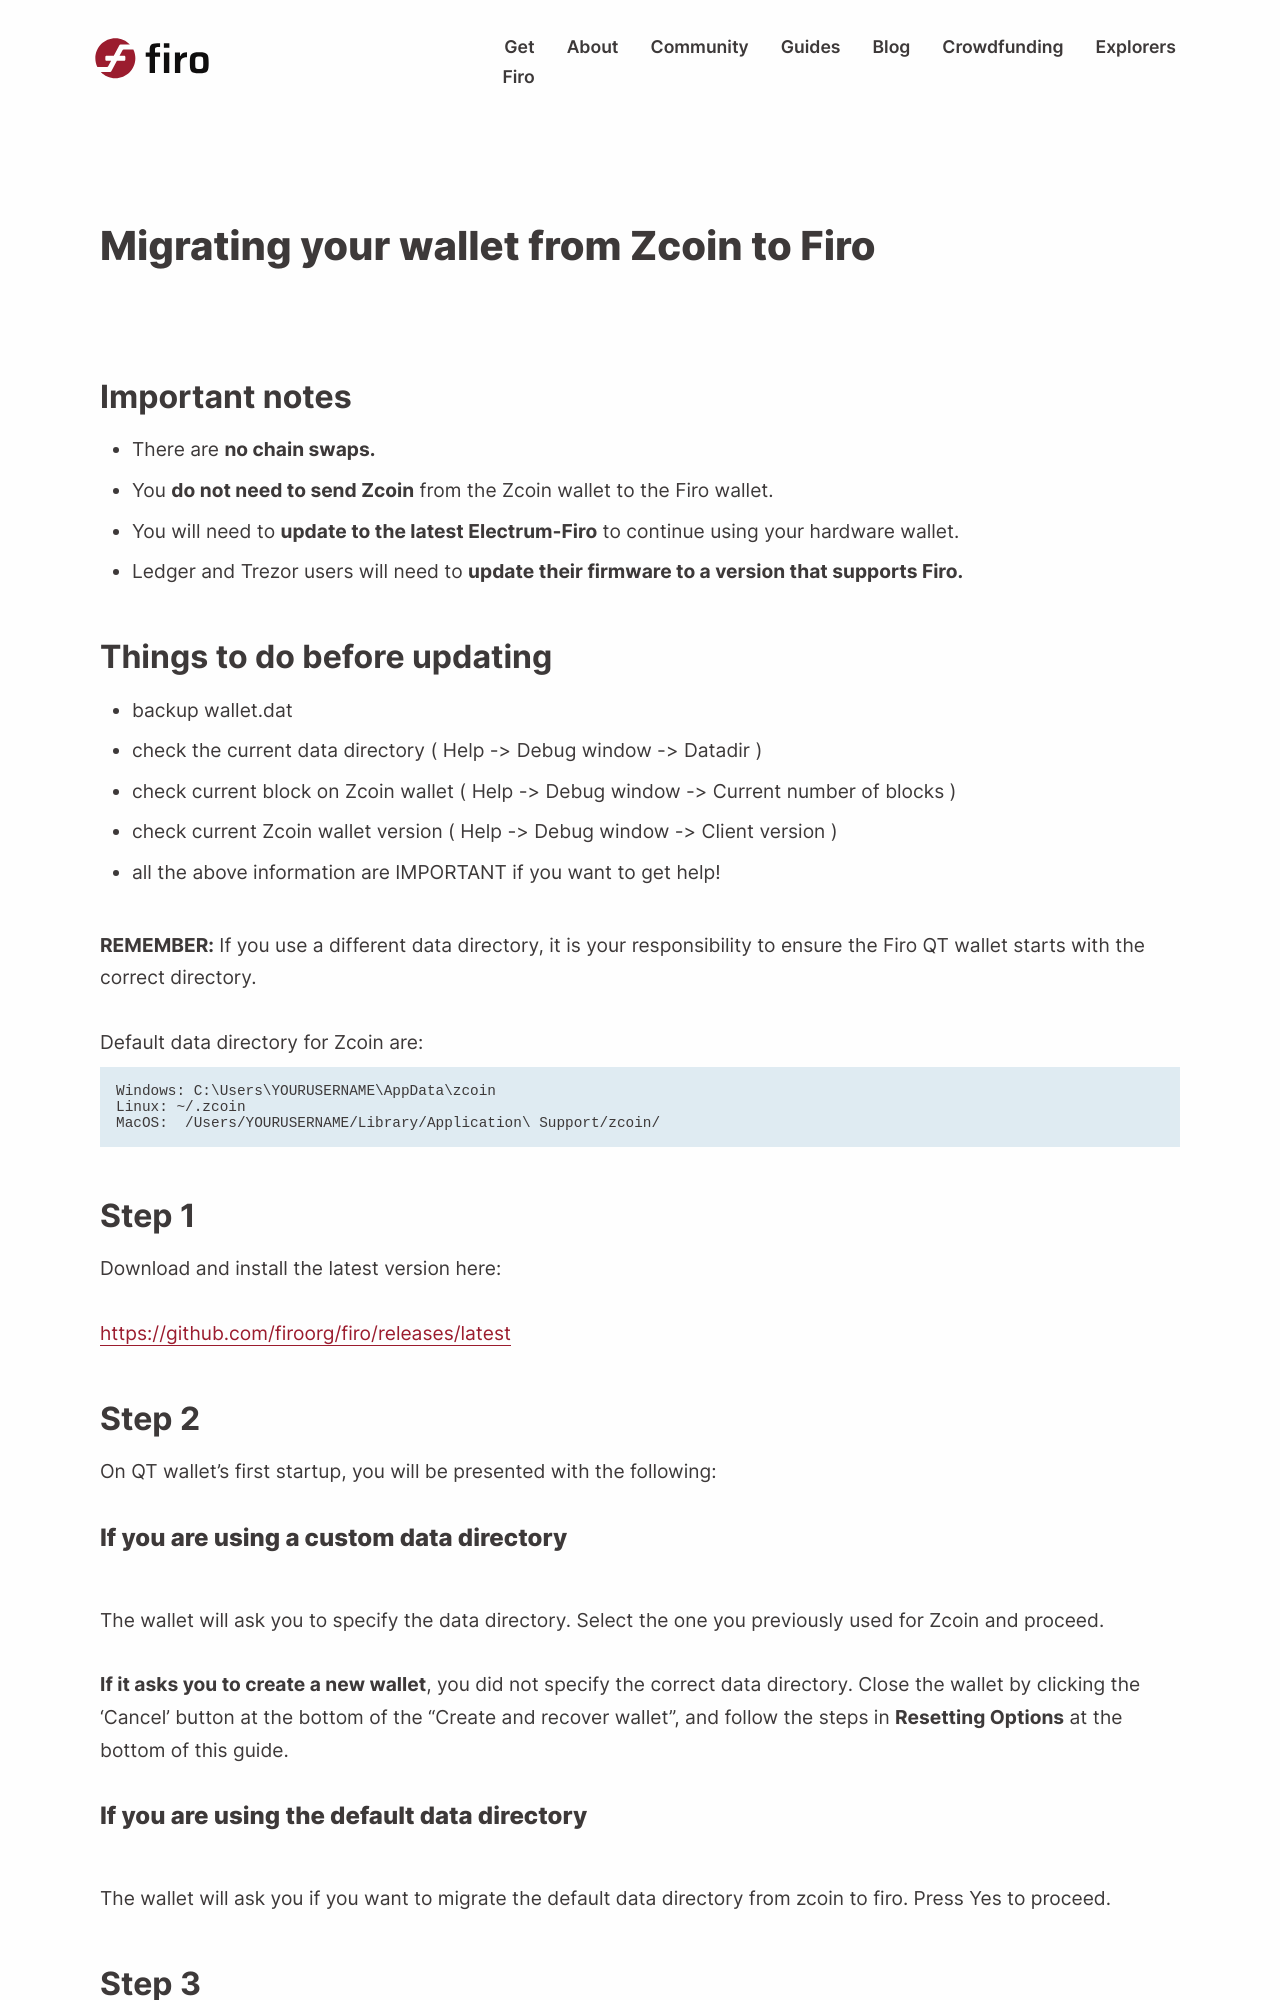

repository: firoorg/firo-site · page: pr-preview/pr-644/guide/firo-migration-guide.html · generator: jekyll

---
layout: guide
title: "Migrating your wallet from Zcoin to Firo "
summary: 
tags: [guide]
author: "Anwar P."
permalink: /guide/firo-migration-guide.html
---
## Important notes

* There are **no chain swaps.**

* You **do not need to send Zcoin** from the Zcoin wallet to the Firo wallet.

* You will need to **update to the latest Electrum-Firo** to continue using your hardware wallet.

* Ledger and Trezor users will need to **update their firmware to a version that supports Firo.**

## Things to do before updating

* backup wallet.dat

* check the current data directory ( Help -> Debug window -> Datadir )

* check current block on Zcoin wallet ( Help -> Debug window -> Current number of blocks )

* check current Zcoin wallet version ( Help -> Debug window -> Client version )

* all the above information are IMPORTANT if you want to get help!

**REMEMBER:** If you use a different data directory, it is your responsibility to ensure the Firo QT wallet starts with the correct directory.

Default data directory for Zcoin are:

```
Windows: C:\Users\YOURUSERNAME\AppData\zcoin
Linux: ~/.zcoin
MacOS:  /Users/YOURUSERNAME/Library/Application\ Support/zcoin/
```

## Step 1

Download and install the latest version here:

[https://github.com/firoorg/firo/releases/latest](https://github.com/firoorg/firo/releases/latest)

## Step 2

On QT wallet's first startup, you will be presented with the following:
